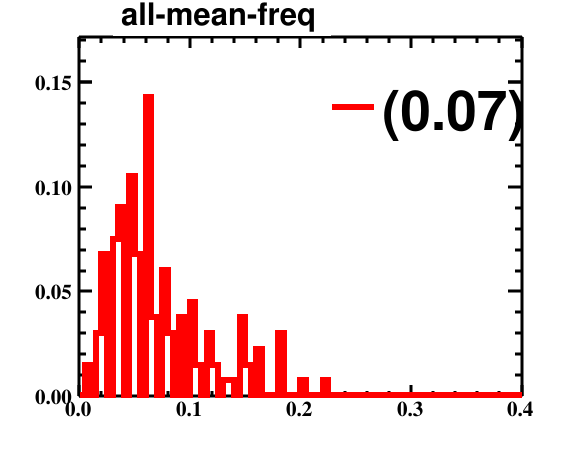

Source data for this figure (header and first rows):
bin_low_edge, contents, binerror, xtitle, binlabel
-0.005, 0.0, 0.0, , 
0.0, 0.0, 0.0, , 
0.005, 0.01504, 0.1226, , 
0.01, 0.0, 0.0, , 
0.015, 0.03008, 0.1734, , 
0.02, 0.06767, 0.2601, , 
0.025, 0.0, 0.0, , 
0.03, 0.07519, 0.2742, , 
0.035, 0.09023, 0.3004, , 
0.04, 0.0, 0.0, , 
0.045, 0.1053, 0.3244, , 
0.05, 0.06767, 0.2601, , 
0.055, 0.0, 0.0, , 
0.06, 0.1429, 0.378, , 
0.065, 0.03759, 0.1939, , 
0.07, 0.0, 0.0, , 
0.075, 0.06015, 0.2453, , 
0.08, 0.03008, 0.1734, , 
0.085, 0.0, 0.0, , 
0.09, 0.03759, 0.1939, , 
0.095, 0.0, 0.0, , 
0.1, 0.04511, 0.2124, , 
0.105, 0.01504, 0.1226, , 
0.11, 0.0, 0.0, , 
0.115, 0.03008, 0.1734, , 
0.12, 0.01504, 0.1226, , 
0.125, 0.0, 0.0, , 
0.13, 0.007519, 0.08671, , 
0.135, 0.007519, 0.08671, , 
0.14, 0.0, 0.0, , 
0.145, 0.03759, 0.1939, , 
0.15, 0.01504, 0.1226, , 
0.155, 0.0, 0.0, , 
0.16, 0.02256, 0.1502, , 
0.165, 0.0, 0.0, , 
0.17, 0.0, 0.0, , 
0.175, 0.0, 0.0, , 
0.18, 0.03008, 0.1734, , 
0.185, 0.0, 0.0, , 
0.19, 0.0, 0.0, , 
0.195, 0.0, 0.0, , 
0.2, 0.007519, 0.08671, , 
0.205, 0.0, 0.0, , 
0.21, 0.0, 0.0, , 
0.215, 0.0, 0.0, , 
0.22, 0.007519, 0.08671, , 
0.225, 0.0, 0.0, , 
0.23, 0.0, 0.0, , 
0.235, 0.0, 0.0, , 
0.24, 0.0, 0.0, , 
0.245, 0.0, 0.0, , 
0.25, 0.0, 0.0, , 
0.255, 0.0, 0.0, , 
0.26, 0.0, 0.0, , 
0.265, 0.0, 0.0, , 
0.27, 0.0, 0.0, , 
0.275, 0.0, 0.0, , 
0.28, 0.0, 0.0, , 
0.285, 0.0, 0.0, , 
0.29, 0.0, 0.0, , 
... 42 more rows
